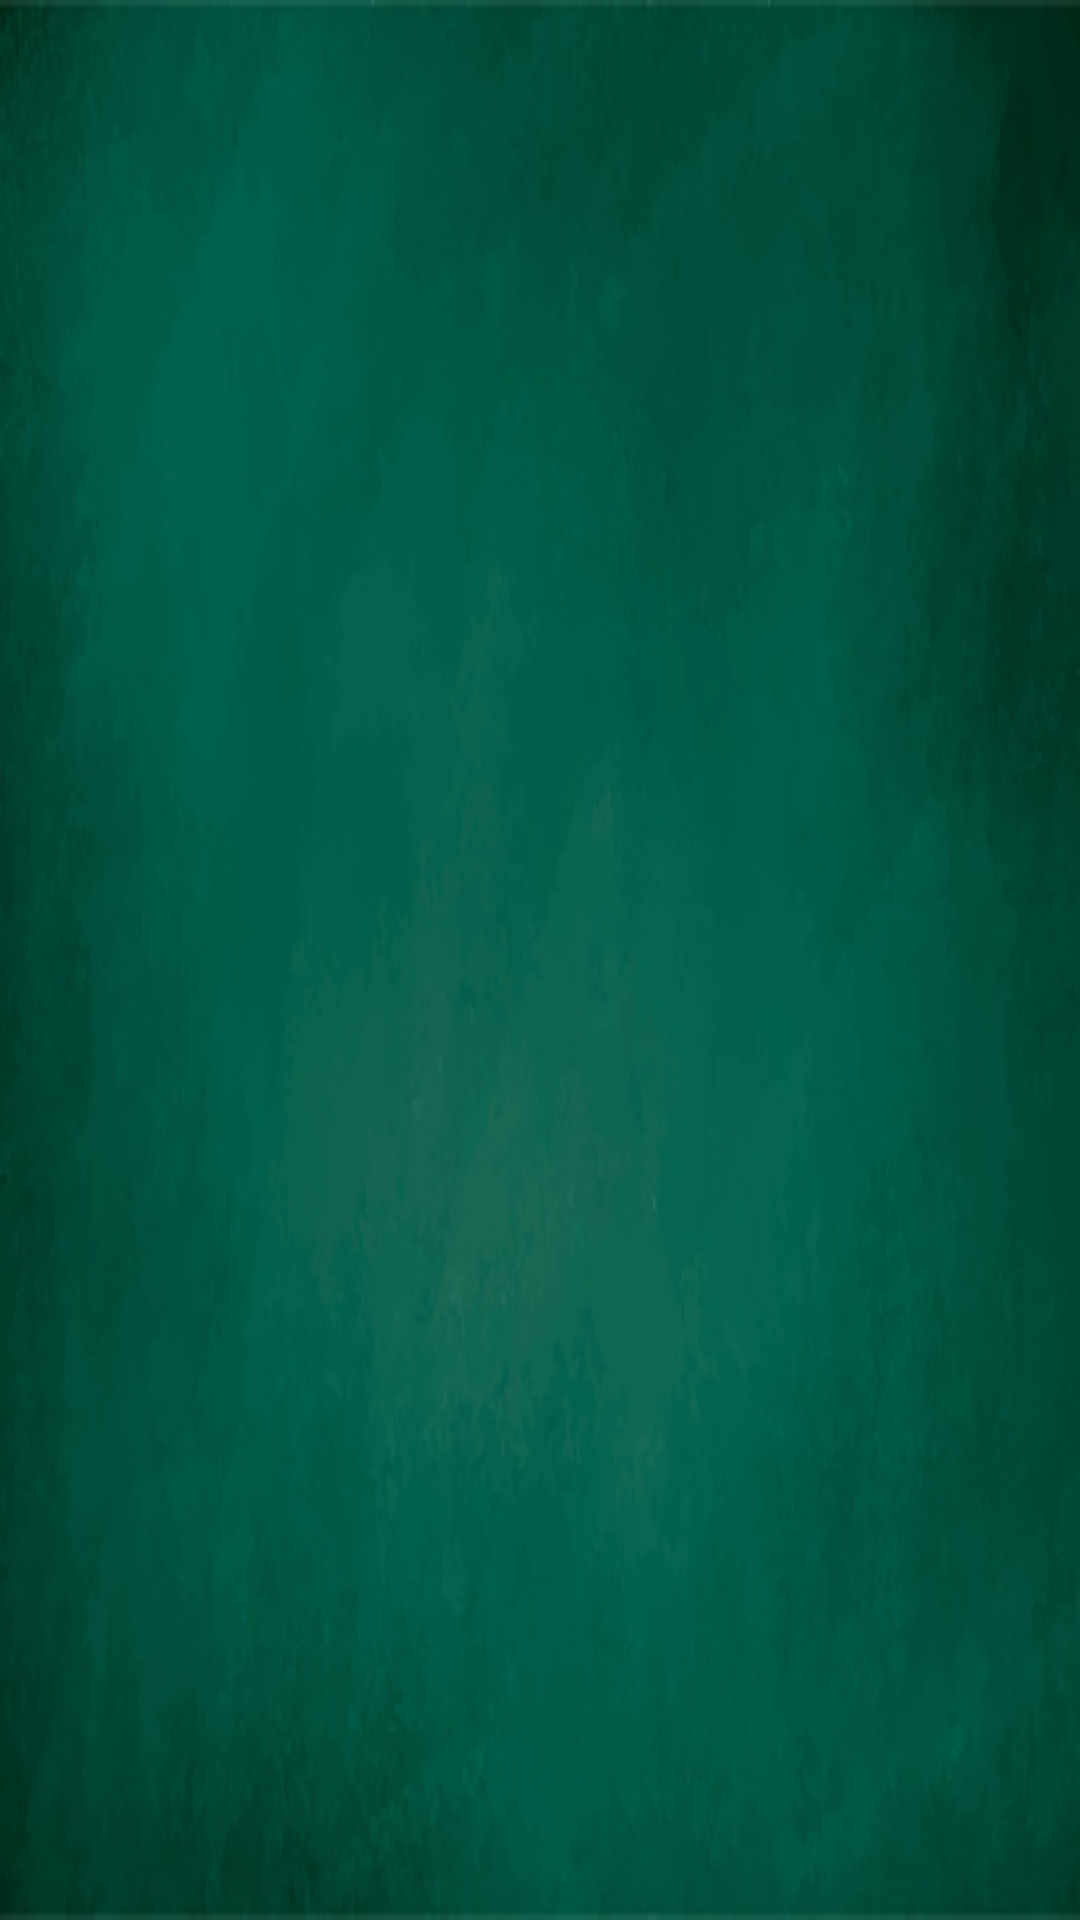

The Android layout XML behind this screen, and the referenced resources:
<!-- AndroidManifest.xml: application theme Theme.ReversiGame -->
<!-- res/layout/activity_historico.xml -->
<?xml version="1.0" encoding="utf-8"?>

<FrameLayout xmlns:android="http://schemas.android.com/apk/res/android"
    android:layout_width="match_parent"
    android:layout_height="match_parent"
    xmlns:tools="http://schemas.android.com/tools"
    tools:context=".Historico"
    android:padding="16dp"
    android:background="@drawable/fundo">

    <ListView
        android:id="@+id/lvHistorico"
        android:layout_width="match_parent"
        android:layout_height="match_parent" />


</FrameLayout>
<!-- resources referenced by this layout -->
<resources>
  <!-- drawable fundo: png bitmap (drawable-v24, 184108 bytes) -->
  <style name="Theme.ReversiGame" parent="Theme.MaterialComponents.DayNight.DarkActionBar">
          
          <item name="colorPrimary">@color/grey</item>
          <item name="colorPrimaryVariant">@color/purple_700</item>
          <item name="colorOnPrimary">@color/white</item>
          
          <item name="colorSecondary">@color/teal_200</item>
          <item name="colorSecondaryVariant">@color/teal_700</item>
          <item name="colorOnSecondary">@color/black</item>
          
          <item name="android:statusBarColor" tools:targetApi="l">?attr/colorPrimaryVariant</item>
          
      </style>
  <color name="grey">#838383</color>
  <color name="purple_700">#FF3700B3</color>
  <color name="white">#FFFFFFFF</color>
  <color name="teal_200">#FF03DAC5</color>
  <color name="teal_700">#FF018786</color>
  <color name="black">#FF000000</color>
</resources>
